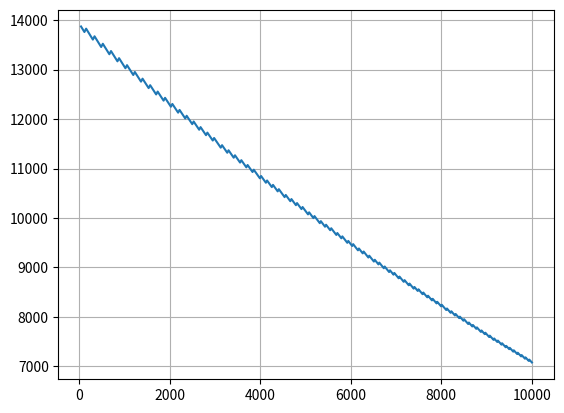

The script that saved this image:
from math import cos, radians
import math
import numpy as np
import matplotlib.pyplot as plt



quarter_sweep = 25
wingspan = 24
g = 9.81
W_start_cruise = 32000 * g
W_end_cruise = 27000 * g
taper = 0.4
S = 70.6 #crj
wing_twist = -3 #degrees
AR = wingspan**2 /S
t_over_w = 0.4423
thrust = t_over_w*W_start_cruise

altitude = 10000
M = 0.8
range = 2000

Swet_Sw = 5.6
e = 0.85
cf = 0.003
ke = 0.5*(np.pi*e/cf)**0.5
Emax = ke*(AR/Swet_Sw)**0.5
Cd0 = np.pi*AR*e/(4*Emax*Emax)


def atmosphere_calculator(h):
    T_grad = -0.0065
    T = 288.15 + T_grad*h
    P = 101325 * (T/288.15)**(-9.81/(T_grad*287))
    rho = P/(T*287)
    a = (1.4*287*T)**0.5
    return (T,P,rho,a)


def CLdes(q,W_start_cruise,W_end_cruise,S,sweep): #finds design cruise CL for aircraft and airfoil
    CL = 1.1/q * (0.5 * (W_start_cruise/S + W_end_cruise/S))
    cl = CL/(cos(radians(sweep)))**2
    return CL, cl


def dynamic_pressure(M, h):
    T,P,rho,a = atmosphere_calculator(h)
    V = M * a
    return 0.5 * rho * V**2

def beta(M):
    return math.sqrt(1-M**2)



def LE_sweep(quarter_sweep,AR,taper):
    return any_sweep(quarter_sweep,AR,taper,0)

def any_sweep(quarter_sweep, AR,taper, chord_position):
    quarter_sweep = radians(quarter_sweep)
    any_sweep = np.tan(quarter_sweep) - (4/AR)*((0.5-chord_position)*(1-taper)/(1+taper))
    return any_sweep






T, P, rho, a = atmosphere_calculator(altitude)
q = 0.5 * rho * a**2 * M**2

def oswald_factor(LE_sweep, AR):
    if LE_sweep < 5:
        return 1.78 * (1 - 0.045 * AR**0.68) - 0.64
    else:
        return 4.61 * (1 - 0.045 * AR**0.68) * (cos(LE_sweep))**0.15 - 3.1
def induced_drag(CL, AR, e):
    return CL**2 / (math.pi * AR * e)


CL = CLdes(q, W_start_cruise, W_end_cruise, S, quarter_sweep)[0]
LEsweep = LE_sweep(quarter_sweep, AR, taper)
e = oswald_factor(LEsweep, AR)
CD_induced = induced_drag(CL, AR, e)
print(CL, AR, e, CD_induced)

T,P,rho,a = atmosphere_calculator(altitude)
V = M * a

def drag(V, rho, Cl, S = S, Cd0 = Cd0, AR = AR, e = e):
    
    CD = Cd0+ induced_drag(Cl, AR, e)
    D = 0.5*rho*V*V*S*CD
    return D, CD

D,CD = drag(V,rho,CL)
cruise_energy = D*range*1000 #Joules
impulse = D*range*1000/V
cruise_power = D*V







alt = 0
t = 0
impulse = 0
altlist = []
thrustlist = []
v_list = []
drag_list = []
climb_list = []
powerlist =[]
energy = 0

while alt < altitude and t < 1800:
    
    start = 80
    speeds = np.arange(start, 220, 1)
    drags = []
    CDS = []
    CLS = []
    for V in speeds:
        T,P,rho,a = atmosphere_calculator(alt)
        CL = 2*W_start_cruise / (rho*S*V*V)
        D, CD = drag(V,rho, CL)
        drags.append(D)
        CDS.append(CD)
        CLS.append(CL)
        
    D_min = min(drags)
    V_opt = start + drags.index(min(drags))
    CD_opt = CDS[drags.index(min(drags))]
    CL_opt = CLS[drags.index(min(drags))]
    
    thrust_alt = thrust * (P/101325) * (288.15/T)**0.5
    thrust_reduced = thrust_alt *.9
    climbrate = (thrust_reduced-D_min)*V_opt/W_start_cruise
    climbrate_fpm = climbrate*60/0.3048
    
    t = t + 1
    alt = alt + climbrate
    impulse = impulse + thrust_reduced
    
    power = thrust_reduced*V_opt
    powerlist.append(power)
    energy = energy + power
    altlist.append(alt)
    thrustlist.append(thrust_reduced)
    v_list.append(V_opt)
    drag_list.append(D_min)
    climb_list.append(climbrate)

time = np.arange(0,len(altlist))

#plt.plot(time, altlist)
plt.plot(altlist,np.array(powerlist)/1000)
plt.grid()
    





# def CL_alpha (AR, M, half_sweep, taper = taper):
#     eff = 0.95
#     b = beta(M)
#     half_sweep = half_sweep(quarter_sweep, AR, taper)
#     x = math.sqrt(4+((AR*b/eff)**2)*(1+ (math.tan(radians(half_sweep)))**2)/(b**2))
#     return 2*np.pi*AR/(2+x)

# def datcom( quarter_sweep = quarter_sweep, AR = AR, taper = taper):
#     c1 = c1_(taper)
#     LEsweep = any_sweep(quarter_sweep, AR,taper, 0.25)
#     a = 4/((c1+1)*cos(LEsweep))
#     if a > AR:
#         print("low aspect ratio datcom method")
#         datcom = "low"
#     elif a < AR:
#         print("high aspect ratio datcom method")
#         datcom = 'high'
#     return datcom, a, AR

# def approxCLmax (clmax, quarter_sweep = quarter_sweep):
#     return 0.9 * clmax *radians(quarter_sweep)

# def c1_(taper):
#     return  -4.2447*taper**4 +12.611*taper**3 - 12.8418 * taper**2 +4.50475*taper

# def MAC (chord_r,taper):

#     return (2/3)*chord_r*((1+taper+taper**2)/(1+taper))
   
    
# def root_chord_tip_chord(S,wingspan, taper):
#     chord_r = (2*S)/(wingspan*(1+taper))
#     chord_t = chord_r * taper
#     return chord_r,chord_t
# def half_sweep(quarter_sweep, AR,taper):
#     return any_sweep(quarter_sweep, AR,taper, 0.25)
# quarter_sweep_crj = 26.9
# wingspan_crj = 23.2 #m
# g = 9.81
# W_start_cruise_crj = 31537 * g
# W_end_cruise_crj = 28337 * g
# taper_crj = 0.4
# S_crj = 70.6 #crj